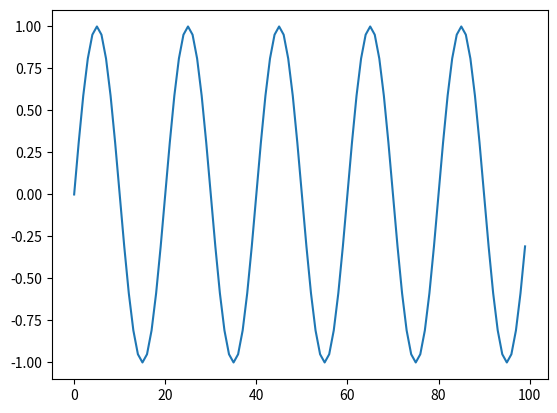
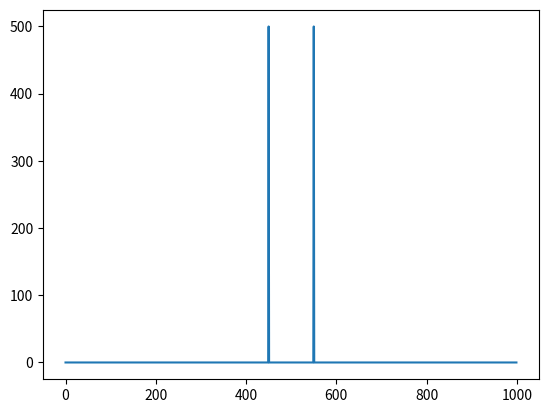
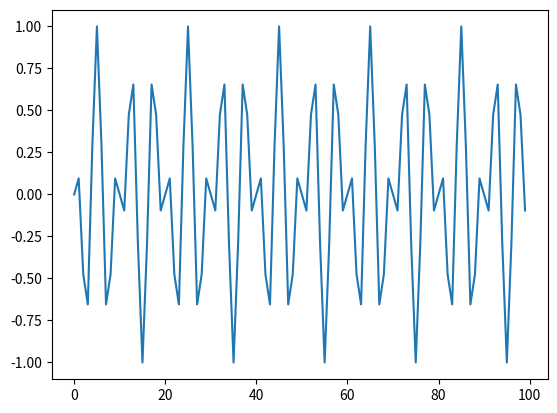
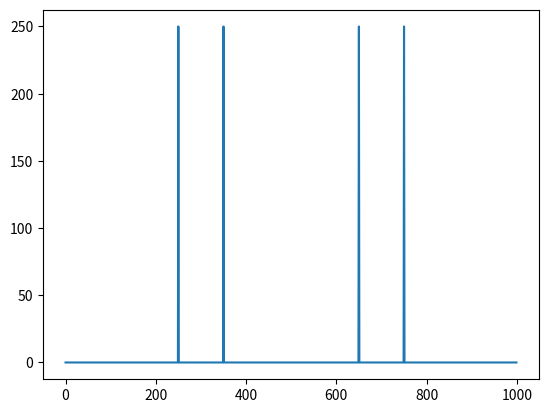
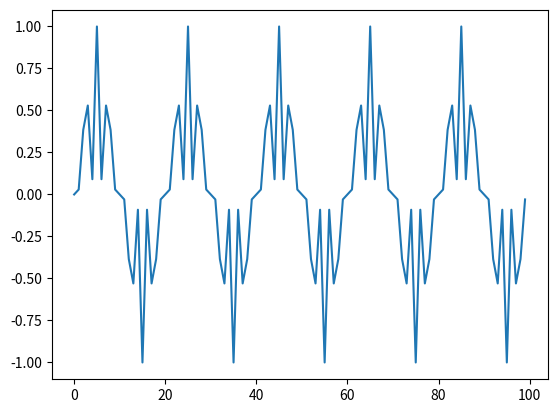
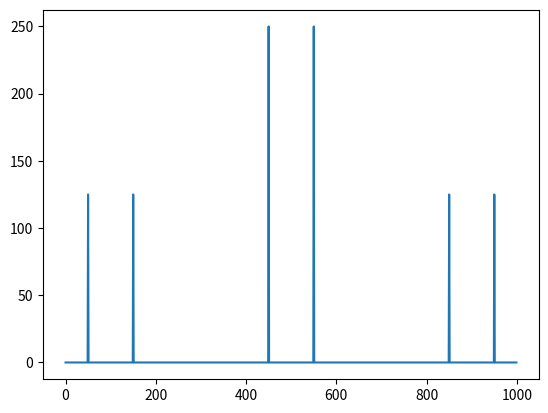
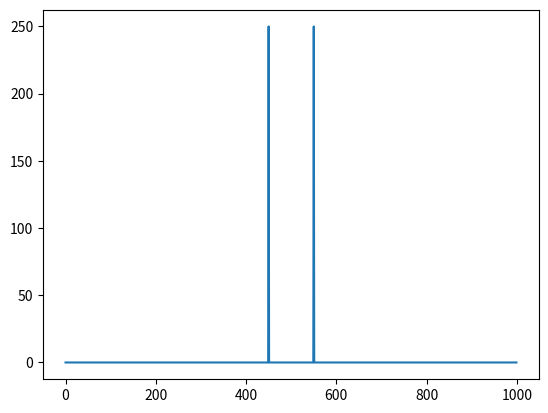
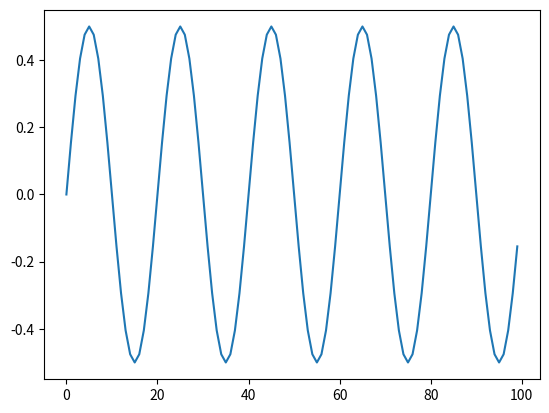

The matplotlib source for these figures, in order:
import numpy as np
import matplotlib.pyplot as plt

t=np.arange(0,1,0.001)
sig=np.sin(2*np.pi*50*t)
plt.figure(1)
plt.plot(sig[0:100])
plt.show()

f_sig=np.fft.fftshift(np.fft.fft(sig))
plt.figure(2)
plt.plot(np.abs(f_sig))
plt.show()

high_sig=sig*np.cos(2*np.pi*200*t)
plt.figure(3)
plt.plot(high_sig[0:100])
plt.show()

f_high_sig=np.fft.fftshift(np.fft.fft(high_sig))
plt.figure(4)
plt.plot(np.abs(f_high_sig))
plt.show()

high_high_sig=high_sig*np.cos(2*np.pi*200*t)
plt.figure(5)
plt.plot(high_high_sig[0:100])
plt.show()

f_high_high_sig=np.fft.fftshift(np.fft.fft(high_high_sig))
plt.figure(6)
plt.plot(np.abs(f_high_high_sig))
plt.show()

print(np.shape(f_high_high_sig))

lpf=np.concatenate((np.zeros((1,400)),np.ones((1,200)),
np.zeros((1,400))),axis=1).squeeze() #squeeze 차원줄이는거 문법적중요x
filtered_f_sig=lpf*f_high_high_sig
plt.figure(7)
plt.plot(np.abs(filtered_f_sig))
plt.show()

final_sig=np.fft.ifft(np.fft.fftshift(filtered_f_sig))
plt.figure(8)
plt.plot(final_sig[0:100])
plt.show()